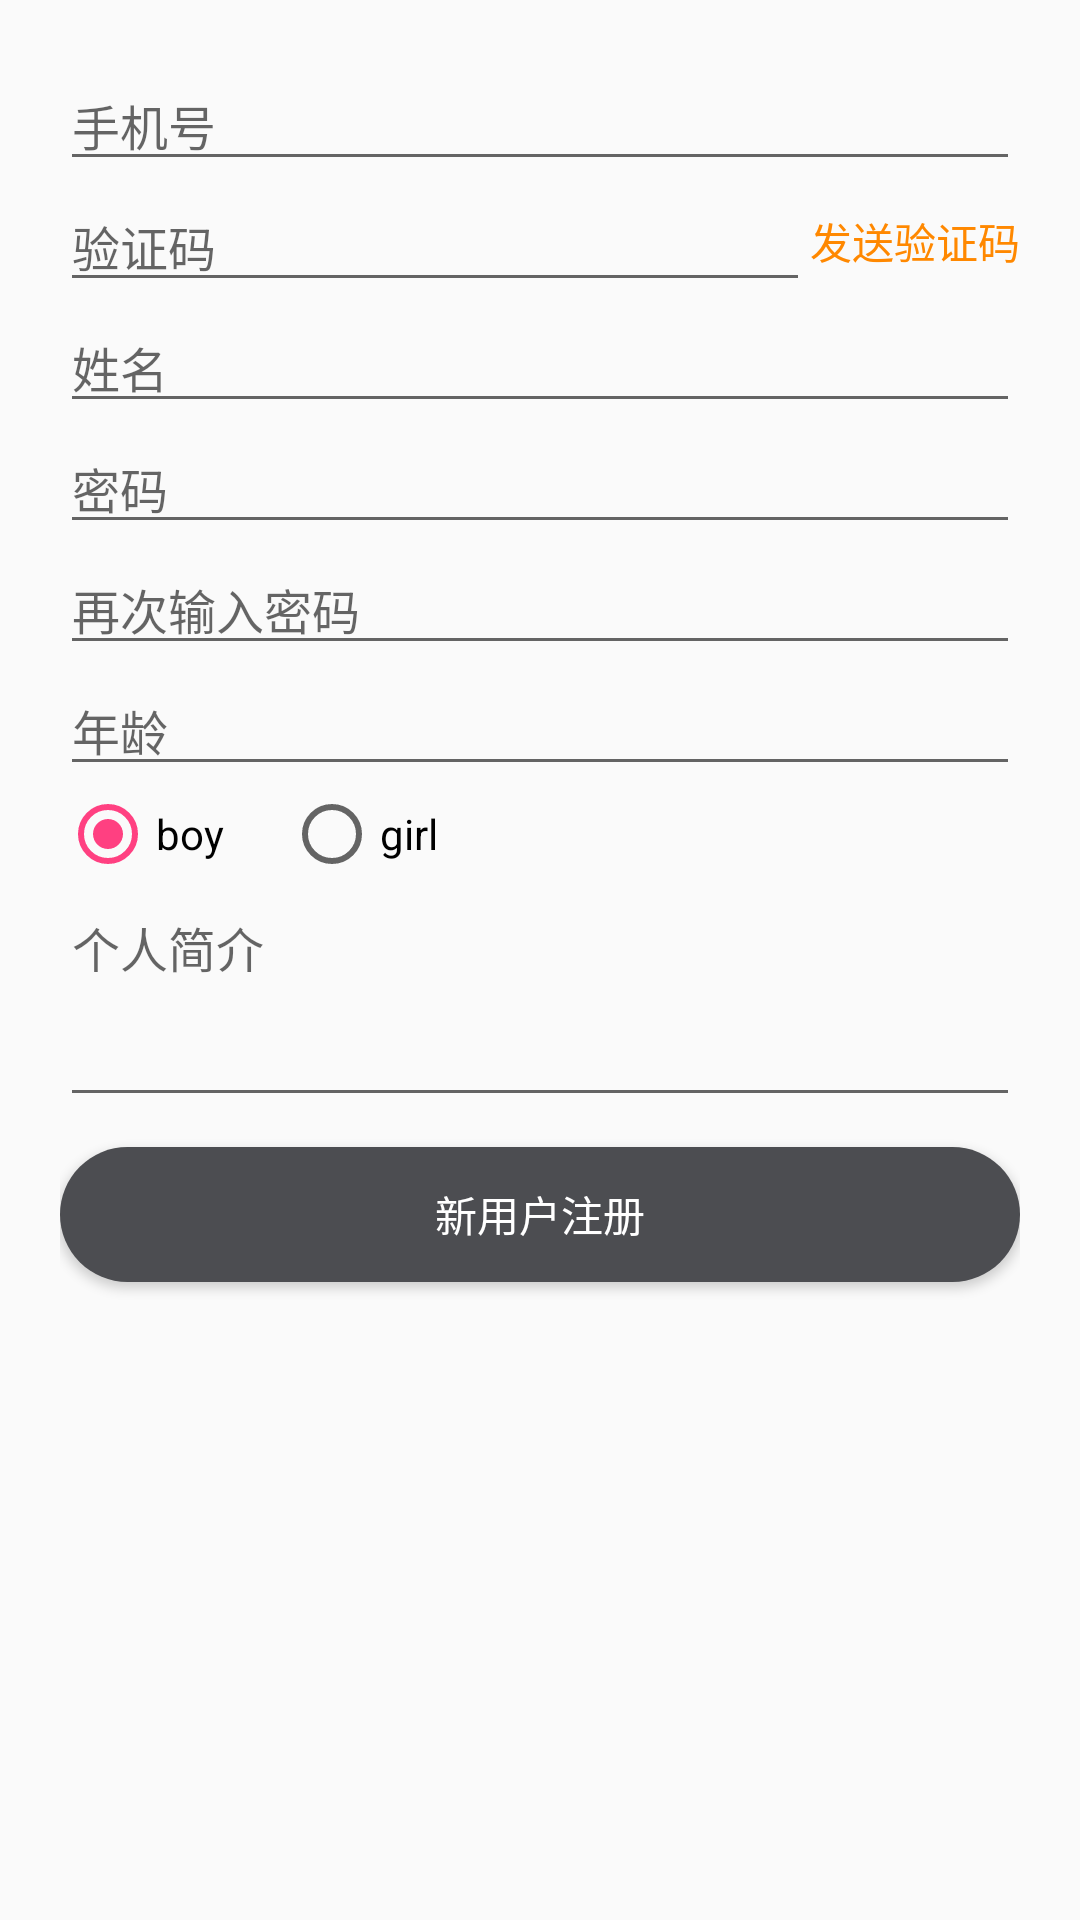

Reconstruct the res/layout file that produces this screen, plus the resources it refers to.
<!-- AndroidManifest.xml: application theme AppTheme -->
<!-- res/layout/activity_registered.xml -->
<?xml version="1.0" encoding="utf-8"?>
<LinearLayout
    xmlns:android="http://schemas.android.com/apk/res/android"
    style="@style/w_match_h_match"
    android:orientation="vertical"
    android:padding="20dp">

    <EditText
        android:id="@+id/et_phone"
        style="@style/w_match_h_wrap"
        android:textSize="16sp"
        android:inputType="number"
        android:hint="@string/et_phone_num"/>

    <RelativeLayout
        style="@style/w_match_h_wrap">

        <TextView
            android:id="@+id/tv_code"
            style="@style/w_wrap_h_wrap"
            android:text="发送验证码"
            android:textColor="@android:color/holo_orange_dark"
            android:textSize="@dimen/dimen_small_text_size"
            android:layout_alignParentRight="true"
            android:layout_centerVertical="true"/>

        <EditText
            android:id="@+id/et_code"
            style="@style/w_match_h_wrap"
            android:textSize="16sp"
            android:layout_toLeftOf="@id/tv_code"
            android:inputType="number"
            android:hint="验证码"/>

    </RelativeLayout>

    <EditText
        android:id="@+id/et_name"
        style="@style/w_match_h_wrap"
        android:textSize="16sp"
        android:inputType="textPhonetic"
        android:hint="@string/text_name"/>

    <EditText
        android:id="@+id/et_pass"
        style="@style/w_match_h_wrap"
        android:hint="@string/text_password"
        android:textSize="16sp"
        android:inputType="textPassword"/>

    <EditText
        android:id="@+id/et_password"
        style="@style/w_match_h_wrap"
        android:hint="@string/text_password_again"
        android:textSize="16sp"
        android:inputType="textPassword"/>

    <EditText
        android:id="@+id/et_age"
        style="@style/w_match_h_wrap"
        android:textSize="16sp"
        android:inputType="number"
        android:hint="@string/text_age"/>

    <RadioGroup
        android:id="@+id/rg_sex"
        style="@style/w_match_h_wrap"
        android:orientation="horizontal">
        <RadioButton
            android:id="@+id/rb_boy"
            style="@style/w_wrap_h_wrap"
            android:checked="true"
            android:text="@string/text_boy"/>
        <RadioButton
            android:id="@+id/rb_girl"
            style="@style/w_wrap_h_wrap"
            android:layout_marginLeft="20dp"
            android:text="@string/text_girl"/>
    </RadioGroup>

    <EditText
        android:id="@+id/et_desc"
        style="@style/w_match_h_wrap"
        android:textSize="16sp"
        android:hint="@string/text_desc"
        android:gravity="top|left"
        android:lines="3"/>

    <Button
        android:id="@+id/btn_registered"
        android:layout_width="match_parent"
        android:layout_height="45dp"
        android:layout_marginTop="10dp"
        android:background="@drawable/button_bg"
        android:text="@string/text_registered"
        android:textColor="@android:color/white"/>

</LinearLayout>
<!-- resources referenced by this layout -->
<resources>
  <dimen name="dimen_small_text_size">14sp</dimen>
  <!-- drawable button_bg (drawable) -->
  <?xml version="1.0" encoding="utf-8"?>
  <selector xmlns:android="http://schemas.android.com/apk/res/android">
      <item android:state_pressed="false">
          <shape>
              <solid android:color="@color/button_default"/>
              <corners android:radius="30dp"/>
          </shape>
      </item>
      
      <item android:state_pressed="true">
          <shape>
              <solid android:color="@color/button_pressed"/>
              <corners android:radius="30dp"/>
          </shape>
      </item>
  </selector>
  <string name="et_phone_num">手机号</string>
  <string name="text_age">年龄</string>
  <string name="text_boy">boy</string>
  <string name="text_desc">个人简介</string>
  <string name="text_girl">girl</string>
  <string name="text_name">姓名</string>
  <string name="text_password">密码</string>
  <string name="text_password_again">再次输入密码</string>
  <string name="text_registered">新用户注册</string>
  <style name="w_match_h_match">
          <item name="android:layout_width">match_parent</item>
          <item name="android:layout_height">match_parent</item>
      </style>
  <style name="w_match_h_wrap">
          <item name="android:layout_width">match_parent</item>
          <item name="android:layout_height">wrap_content</item>
      </style>
  <style name="w_wrap_h_wrap">
          <item name="android:layout_width">wrap_content</item>
          <item name="android:layout_height">wrap_content</item>
      </style>
  <style name="AppTheme" parent="Theme.AppCompat.Light.DarkActionBar">
          
          <item name="colorPrimary">@color/colorPrimary</item>
          <item name="colorPrimaryDark">@color/colorPrimaryDark</item>
          <item name="colorAccent">@color/colorAccent</item>
      </style>
  <color name="button_default">#4c4d51</color>
  <color name="button_pressed">#58585c</color>
  <color name="colorPrimary">#393A3F</color>
  <color name="colorPrimaryDark">#303135</color>
  <color name="colorAccent">#FF4081</color>
</resources>
